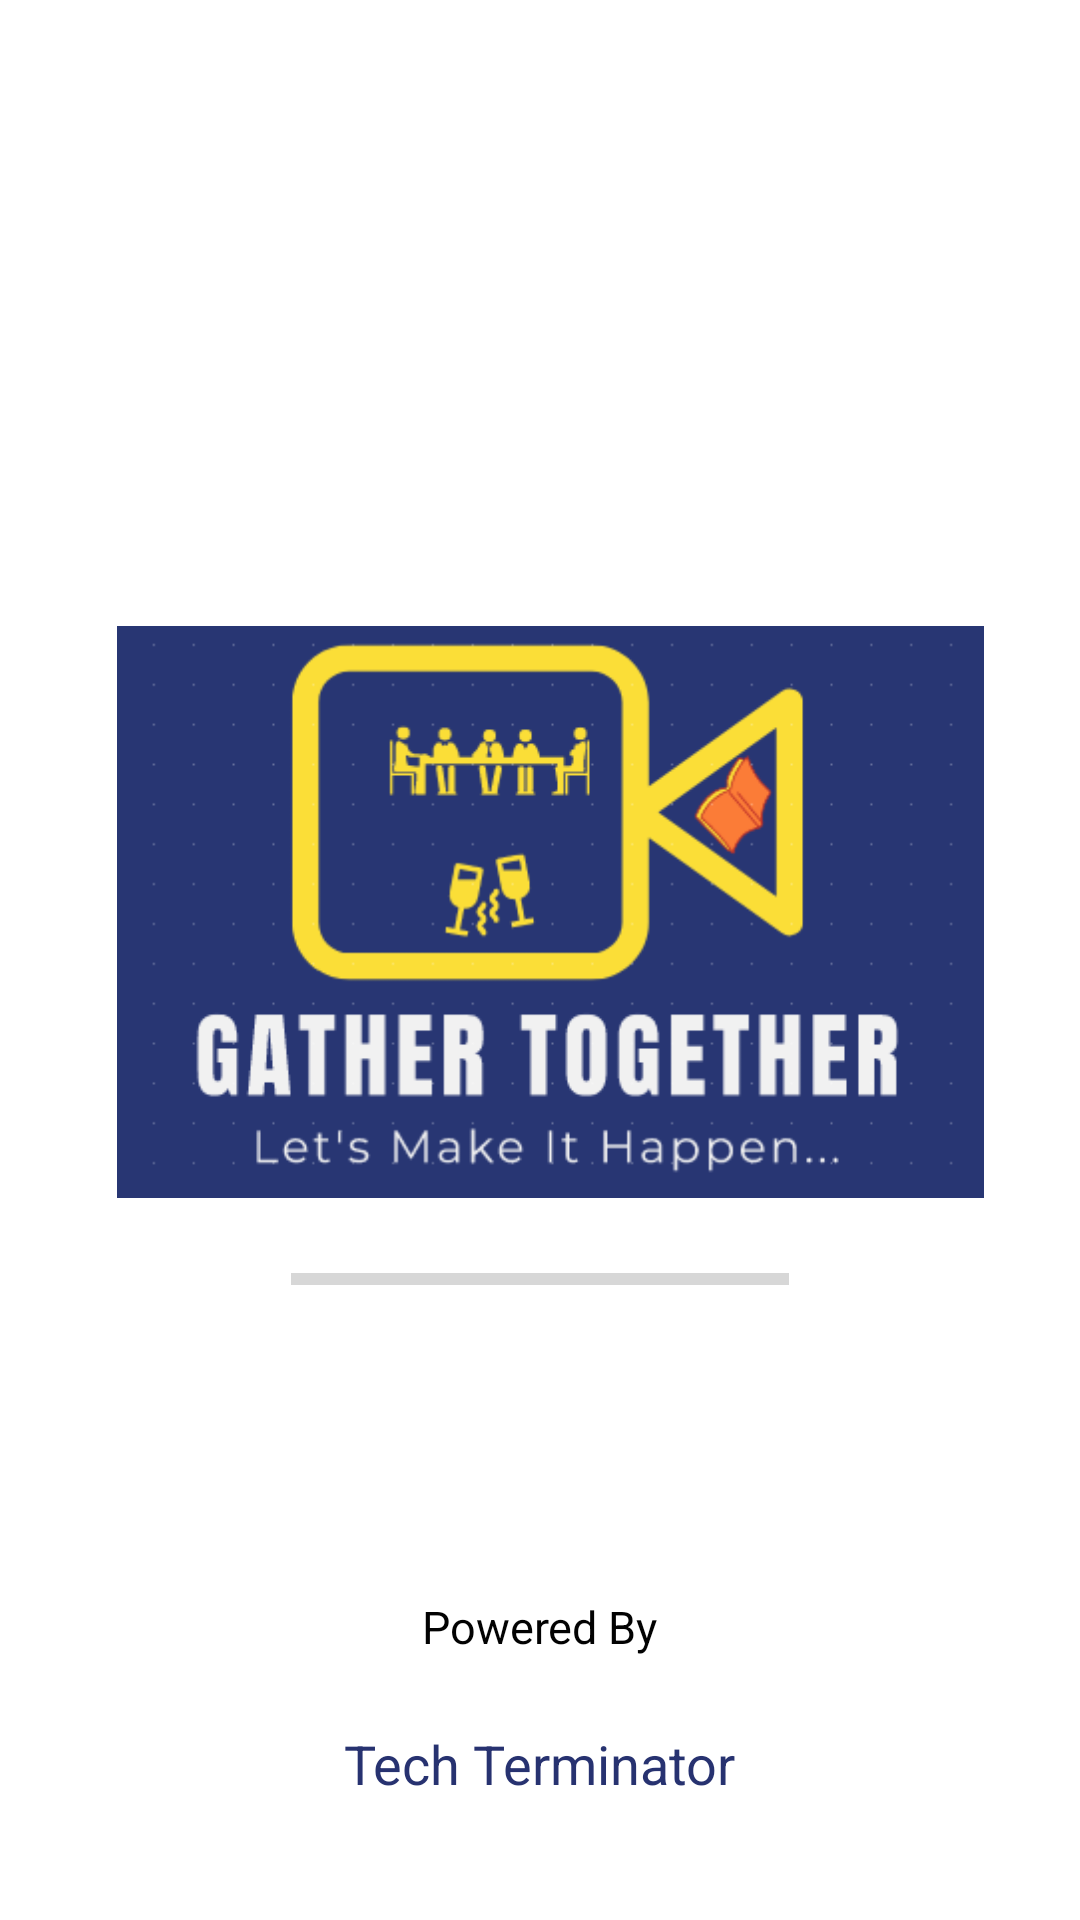

Here is an Android app screen rendered from its layout file. Give the layout XML and the strings, colors and styles it references.
<!-- AndroidManifest.xml: application theme Theme.GatherTogetherApp -->
<!-- res/layout/activity_main.xml -->
<?xml version="1.0" encoding="utf-8"?>
<androidx.constraintlayout.widget.ConstraintLayout xmlns:android="http://schemas.android.com/apk/res/android"
    xmlns:app="http://schemas.android.com/apk/res-auto"
    xmlns:tools="http://schemas.android.com/tools"
    android:layout_width="match_parent"
    android:layout_height="match_parent"
    tools:context=".MainActivity">


    <ImageView
        android:id="@+id/imageView"
        android:layout_width="289dp"
        android:layout_height="228dp"
        app:layout_constraintBottom_toBottomOf="parent"
        app:layout_constraintEnd_toEndOf="parent"
        app:layout_constraintHorizontal_bias="0.55"
        app:layout_constraintStart_toStartOf="parent"
        app:layout_constraintTop_toTopOf="parent"
        app:layout_constraintVertical_bias="0.461"
        app:srcCompat="@drawable/gathertogetherapplogo" />

    <ProgressBar
        android:id="@+id/progressBar"
        style="?android:attr/progressBarStyleHorizontal"
        android:layout_width="166dp"
        android:layout_height="13dp"
        app:layout_constraintBottom_toBottomOf="parent"
        app:layout_constraintEnd_toEndOf="parent"
        app:layout_constraintStart_toStartOf="parent"
        app:layout_constraintTop_toBottomOf="@+id/imageView"
        app:layout_constraintVertical_bias="0.00999999" />

    <TextView
        android:id="@+id/textView"
        android:layout_width="wrap_content"
        android:layout_height="wrap_content"
        android:text="Powered By"
        android:textColor="#020202"
        android:textSize="15dp"
        app:layout_constraintBottom_toBottomOf="parent"
        app:layout_constraintEnd_toEndOf="parent"
        app:layout_constraintStart_toStartOf="parent"
        app:layout_constraintTop_toBottomOf="@+id/progressBar"
        app:layout_constraintVertical_bias="0.53" />

    <TextView
        android:id="@+id/textView2"
        android:layout_width="wrap_content"
        android:layout_height="wrap_content"
        android:text="Tech Terminator"
        android:textColor="#273270"
        android:textSize="18dp"
        app:layout_constraintBottom_toBottomOf="parent"
        app:layout_constraintEnd_toEndOf="parent"
        app:layout_constraintStart_toStartOf="parent"
        app:layout_constraintTop_toBottomOf="@+id/textView"
        app:layout_constraintVertical_bias="0.37" />
</androidx.constraintlayout.widget.ConstraintLayout>
<!-- resources referenced by this layout -->
<resources>
  <!-- drawable gathertogetherapplogo: png bitmap (drawable, 15940 bytes) -->
  <style name="Theme.GatherTogetherApp" parent="Theme.MaterialComponents.DayNight.DarkActionBar">
          
          <item name="colorPrimary">@color/purple_500</item>
          <item name="colorPrimaryVariant">@color/purple_700</item>
          <item name="colorOnPrimary">@color/white</item>
          
          <item name="colorSecondary">@color/teal_200</item>
          <item name="colorSecondaryVariant">@color/teal_700</item>
          <item name="colorOnSecondary">@color/black</item>
          
          <item name="android:statusBarColor" tools:targetApi="l">?attr/colorPrimaryVariant</item>
          
      </style>
  <!-- not gathered from this repository: default colours our renderer supplied (Android Studio template values) -->
  <color name="purple_500">#FF6200EE</color>
  <color name="purple_700">#FF3700B3</color>
  <color name="teal_200">#FF03DAC5</color>
  <color name="teal_700">#FF018786</color>
  <color name="black">#FF000000</color>
  <color name="white">#FFFFFFFF</color>
</resources>
